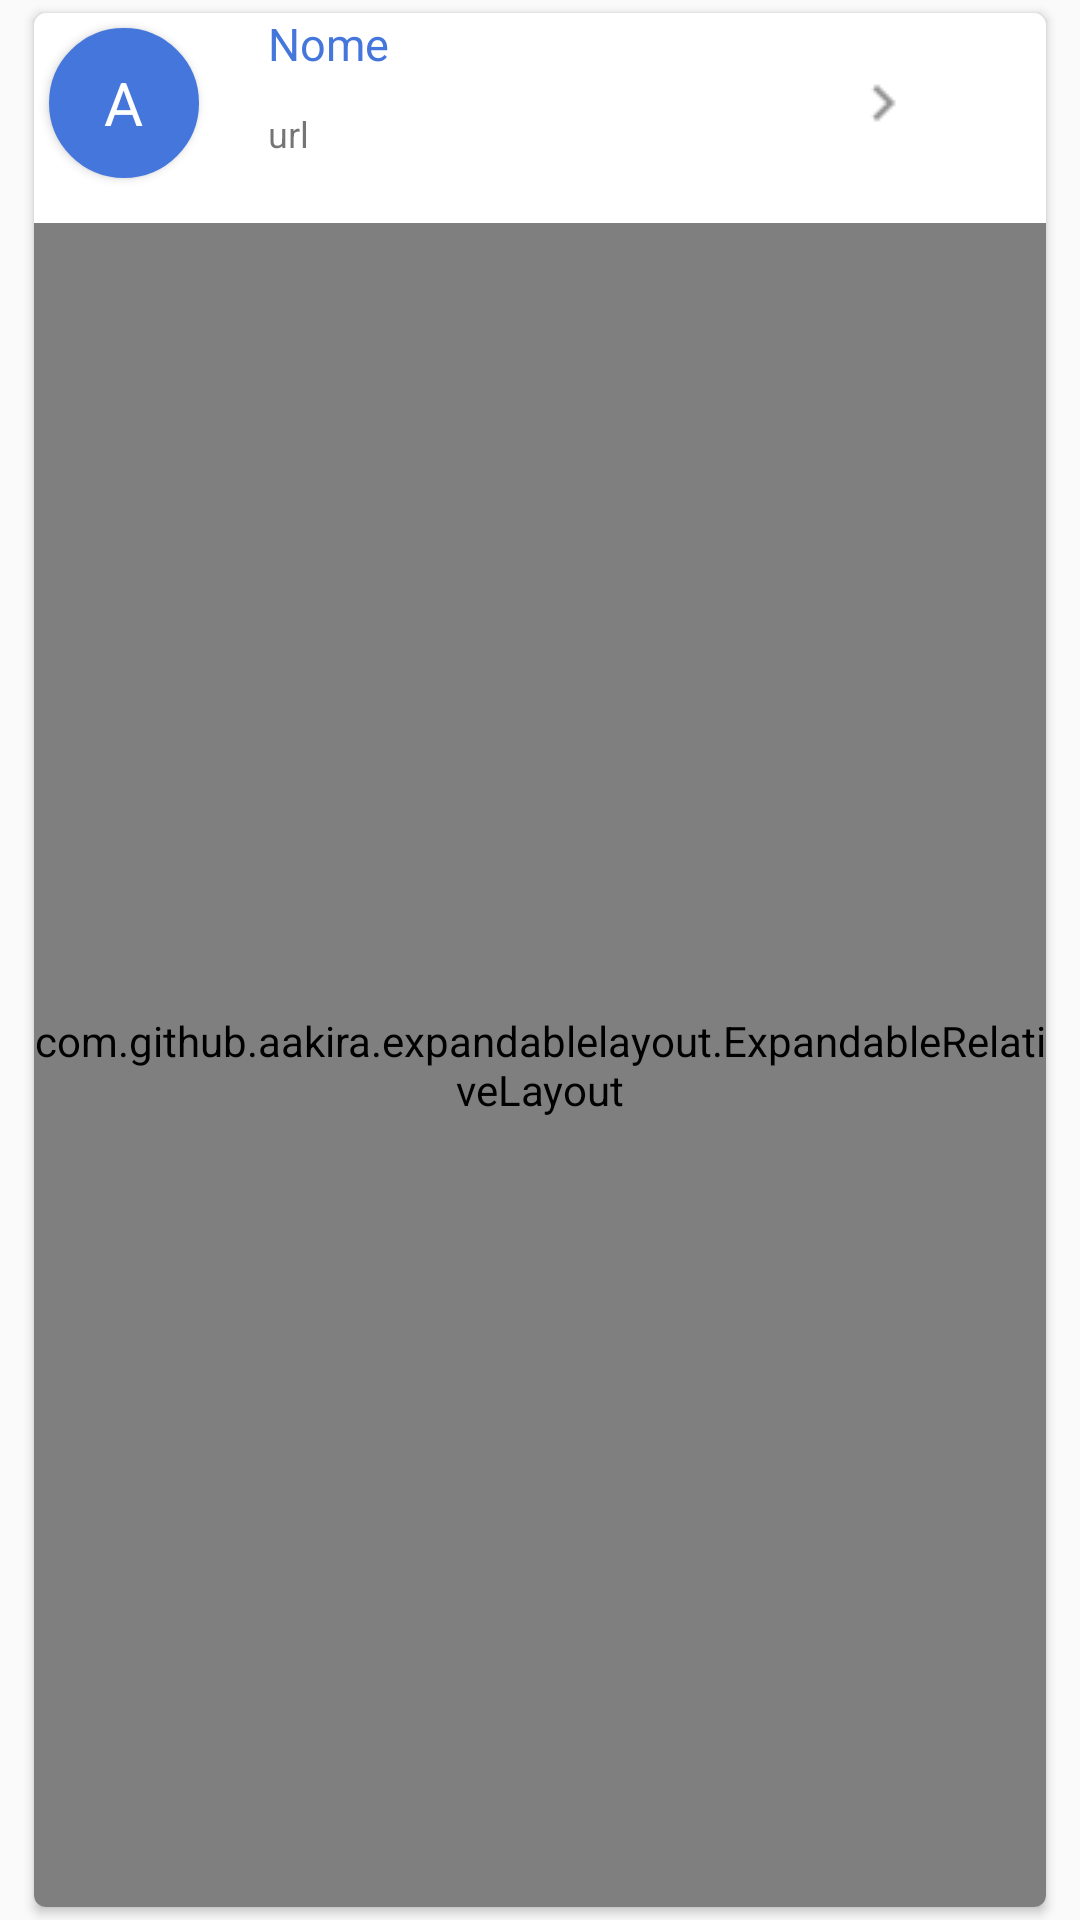

Android layout source for this screen:
<!-- AndroidManifest.xml: application theme AppTheme -->
<!-- res/layout/adapter_url_item.xml -->
<?xml version="1.0" encoding="utf-8"?>
<layout xmlns:android="http://schemas.android.com/apk/res/android"
    xmlns:app="http://schemas.android.com/apk/res-auto">

    <data>

    </data>

    <RelativeLayout
        android:id="@+id/relTop"
        android:layout_width="match_parent"
        android:layout_height="wrap_content">

        <android.support.v7.widget.CardView
            android:id="@+id/cardView"
            android:layout_width="match_parent"
            android:layout_height="wrap_content"
            android:layout_marginEnd="@dimen/small_margin"
            android:layout_marginLeft="@dimen/small_margin"
            android:layout_marginRight="@dimen/small_margin"
            android:layout_marginStart="@dimen/small_margin"
            app:cardCornerRadius="@dimen/card_default_corner_radius"
            app:cardElevation="@dimen/card_default_elevation2"
            app:cardUseCompatPadding="true">

            <LinearLayout
                android:id="@+id/cvItems"
                android:layout_width="match_parent"
                android:layout_height="match_parent"
                android:orientation="vertical">

                <LinearLayout
                    android:id="@+id/linTitle"
                    android:layout_width="match_parent"
                    android:layout_height="wrap_content"
                    android:layout_marginBottom="10dp"
                    android:orientation="horizontal">

                    <RelativeLayout
                        android:id="@+id/relRescue"
                        android:layout_width="50dp"
                        android:layout_height="50dp"
                        android:layout_gravity="center"
                        android:layout_margin="5dp"
                        android:background="@drawable/btn_circle_background"
                        android:translationZ="2dp">

                        <TextView
                            android:id="@+id/tvInitial"
                            android:layout_width="wrap_content"
                            android:layout_height="wrap_content"
                            android:layout_centerHorizontal="true"
                            android:layout_centerVertical="true"
                            android:elevation="16dp"
                            android:gravity="center"
                            android:text="A"
                            android:textColor="@color/colorWhite"
                            android:textSize="20sp" />
                    </RelativeLayout>


                    <LinearLayout
                        android:layout_width="0dp"
                        android:layout_height="match_parent"
                        android:layout_weight="4"
                        android:gravity="center"
                        android:orientation="vertical">

                        <TextView
                            android:id="@+id/tvName"
                            android:layout_width="match_parent"
                            android:layout_height="wrap_content"
                            android:layout_marginLeft="12dp"
                            android:layout_weight="2"
                            android:text="Nome"
                            android:textColor="@color/colorBlueDefoult"
                            android:textSize="15sp"
                            app:fontPath="fonts/Roboto-Light.ttf" />

                        <TextView
                            android:id="@+id/tvUrl"
                            android:layout_width="match_parent"
                            android:layout_height="wrap_content"
                            android:layout_marginLeft="12dp"
                            android:layout_weight="2"
                            android:text="url"
                            android:textSize="12sp"
                            app:fontPath="fonts/Roboto-Bold.ttf" />

                    </LinearLayout>



                    <ImageView
                        android:id="@+id/imgAnswer"
                        android:layout_width="wrap_content"
                        android:layout_height="wrap_content"
                        android:layout_gravity="center"
                        android:layout_marginRight="10dp"
                        android:padding="@dimen/margin_10"
                        android:layout_weight="1"
                        android:src="@drawable/arrow_right"
                        android:tint="@color/black_overlay"
                        android:visibility="visible" />

                </LinearLayout>


                <RelativeLayout
                    android:layout_width="match_parent"
                    android:layout_height="wrap_content"
                    android:layout_alignParentBottom="true"
                    android:layout_below="@+id/relButtomPlus">

                    <com.github.aakira.expandablelayout.ExpandableRelativeLayout
                        android:id="@+id/expandableLayout1"
                        android:layout_width="match_parent"
                        android:layout_height="match_parent"
                        android:scrollbarStyle="insideInset"
                        app:ael_duration="400"
                        app:ael_expanded="false"
                        app:ael_interpolator="accelerate"
                        app:ael_orientation="vertical">


                        <RelativeLayout
                            android:layout_width="match_parent"
                            android:layout_height="wrap_content"
                            android:layout_marginTop="@dimen/small_margin">


                            <TextView
                                android:id="@+id/tvEmail"
                                android:layout_width="match_parent"
                                android:layout_height="wrap_content"
                                android:layout_gravity="center_vertical"
                                android:layout_marginLeft="12dp"
                                android:layout_marginBottom="@dimen/margin_20"
                                android:layout_weight="4"
                                android:text="email"
                                android:textSize="20sp"
                                app:fontPath="fonts/Roboto-Bold.ttf" />


                            <TextView
                                android:id="@+id/tvPassword"
                                fontPath="fonts/Roboto-Bold.ttf"
                                android:layout_width="match_parent"
                                android:layout_height="wrap_content"
                                android:layout_below="@+id/tvEmail"
                                android:layout_gravity="center_vertical"
                                android:layout_marginLeft="12dp"
                                android:layout_marginBottom="@dimen/margin_20"
                                android:layout_weight="4"
                                android:text="@string/password"
                                android:textSize="15sp" />

                            <LinearLayout
                                android:layout_width="wrap_content"
                                android:layout_height="wrap_content"
                                android:layout_marginBottom="10dp"
                                android:layout_below="@+id/tvPassword"
                                android:gravity="right"
                                android:layout_alignParentRight="true"
                                android:layout_marginLeft="12dp"
                                android:orientation="horizontal">

                                <RelativeLayout
                                    android:id="@+id/edit_button"
                                    android:layout_width="wrap_content"
                                    android:layout_height="wrap_content"
                                    android:paddingLeft="@dimen/margin_20"
                                    android:paddingRight="@dimen/margin_20"
                                    android:paddingBottom="@dimen/margin_5"
                                    android:paddingTop="@dimen/margin_5"
                                    android:background="@drawable/back_selector"
                                    android:gravity="center"
                                    android:layout_gravity="center"
                                    android:visibility="visible">

                                    <ImageView
                                        android:layout_width="30dp"
                                        android:layout_height="30dp"
                                        android:tint="@color/colorBlueDefoult"
                                        android:src="@drawable/ic_edit_black_24dp" />
                                </RelativeLayout>

                                <RelativeLayout
                                    android:id="@+id/delete_button"
                                    android:layout_width="wrap_content"
                                    android:layout_height="wrap_content"
                                    android:layout_gravity="center"
                                    android:paddingLeft="@dimen/margin_20"
                                    android:paddingRight="@dimen/margin_20"
                                    android:paddingBottom="@dimen/margin_5"
                                    android:paddingTop="@dimen/margin_5"
                                    android:background="@drawable/back_selector"
                                    android:gravity="center"
                                    android:visibility="visible">

                                    <ImageView
                                        android:id="@+id/img_delete"
                                        android:layout_width="30dp"
                                        android:layout_height="30dp"
                                        android:layout_centerVertical="true"
                                        android:tint="@color/colorBlueDefoult"
                                        android:src="@drawable/ic_delete_forever_black_24dp"
                                        android:contentDescription="@null" />
                                </RelativeLayout>
                            </LinearLayout>


                        </RelativeLayout>
                    </com.github.aakira.expandablelayout.ExpandableRelativeLayout>
                </RelativeLayout>
            </LinearLayout>
        </android.support.v7.widget.CardView>
    </RelativeLayout>
</layout>
<!-- resources referenced by this layout -->
<resources>
  <color name="black_overlay">#66000000</color>
  <color name="colorBlueDefoult">#4476DC</color>
  <color name="colorWhite">#ffffff</color>
  <dimen name="card_default_corner_radius">4dp</dimen>
  <dimen name="card_default_elevation2">2dp</dimen>
  <dimen name="margin_10">10dp</dimen>
  <dimen name="margin_20">20dp</dimen>
  <dimen name="margin_5">5dp</dimen>
  <dimen name="small_margin">8dp</dimen>
  <!-- drawable arrow_right: png bitmap (drawable, 405 bytes) -->
  <!-- drawable back_selector (drawable) -->
  <?xml version="1.0" encoding="utf-8"?>
  <selector xmlns:android="http://schemas.android.com/apk/res/android">
      <item android:drawable="@color/black_50_percent" android:state_pressed="true"/>
      <item android:drawable="@android:color/transparent" android:state_pressed="false"/>
  </selector>
  <!-- drawable btn_circle_background (drawable) -->
  <?xml version="1.0" encoding="utf-8"?>
  <ripple xmlns:android="http://schemas.android.com/apk/res/android"
      xmlns:tools="http://schemas.android.com/tools"
      android:color="@color/colorBlueDefoult"
      tools:targetApi="LOLLIPOP">
  
      <item>
          <shape
              android:shape="oval">
              <solid android:color="@color/colorBlueDefoult"/>
              <corners android:radius="5dp"/>
              <stroke
                  android:color="@color/colorBlueDefoult"
                  android:width="3dp"/>
  
          </shape>
  
      </item>
  
  </ripple>
  <string name="password">Senha</string>
  <style name="AppTheme" parent="Theme.AppCompat.Light.NoActionBar">
          
          <item name="colorPrimary">@color/colorPrimary</item>
          <item name="colorPrimaryDark">@color/colorPrimaryDark</item>
          <item name="colorAccent">@color/darkgrey</item>
      </style>
  <color name="black_50_percent">#80000000</color>
  <color name="colorPrimary">#4476DC</color>
  <color name="colorPrimaryDark">#3F51B5</color>
  <color name="darkgrey">#ff747474</color>
</resources>
